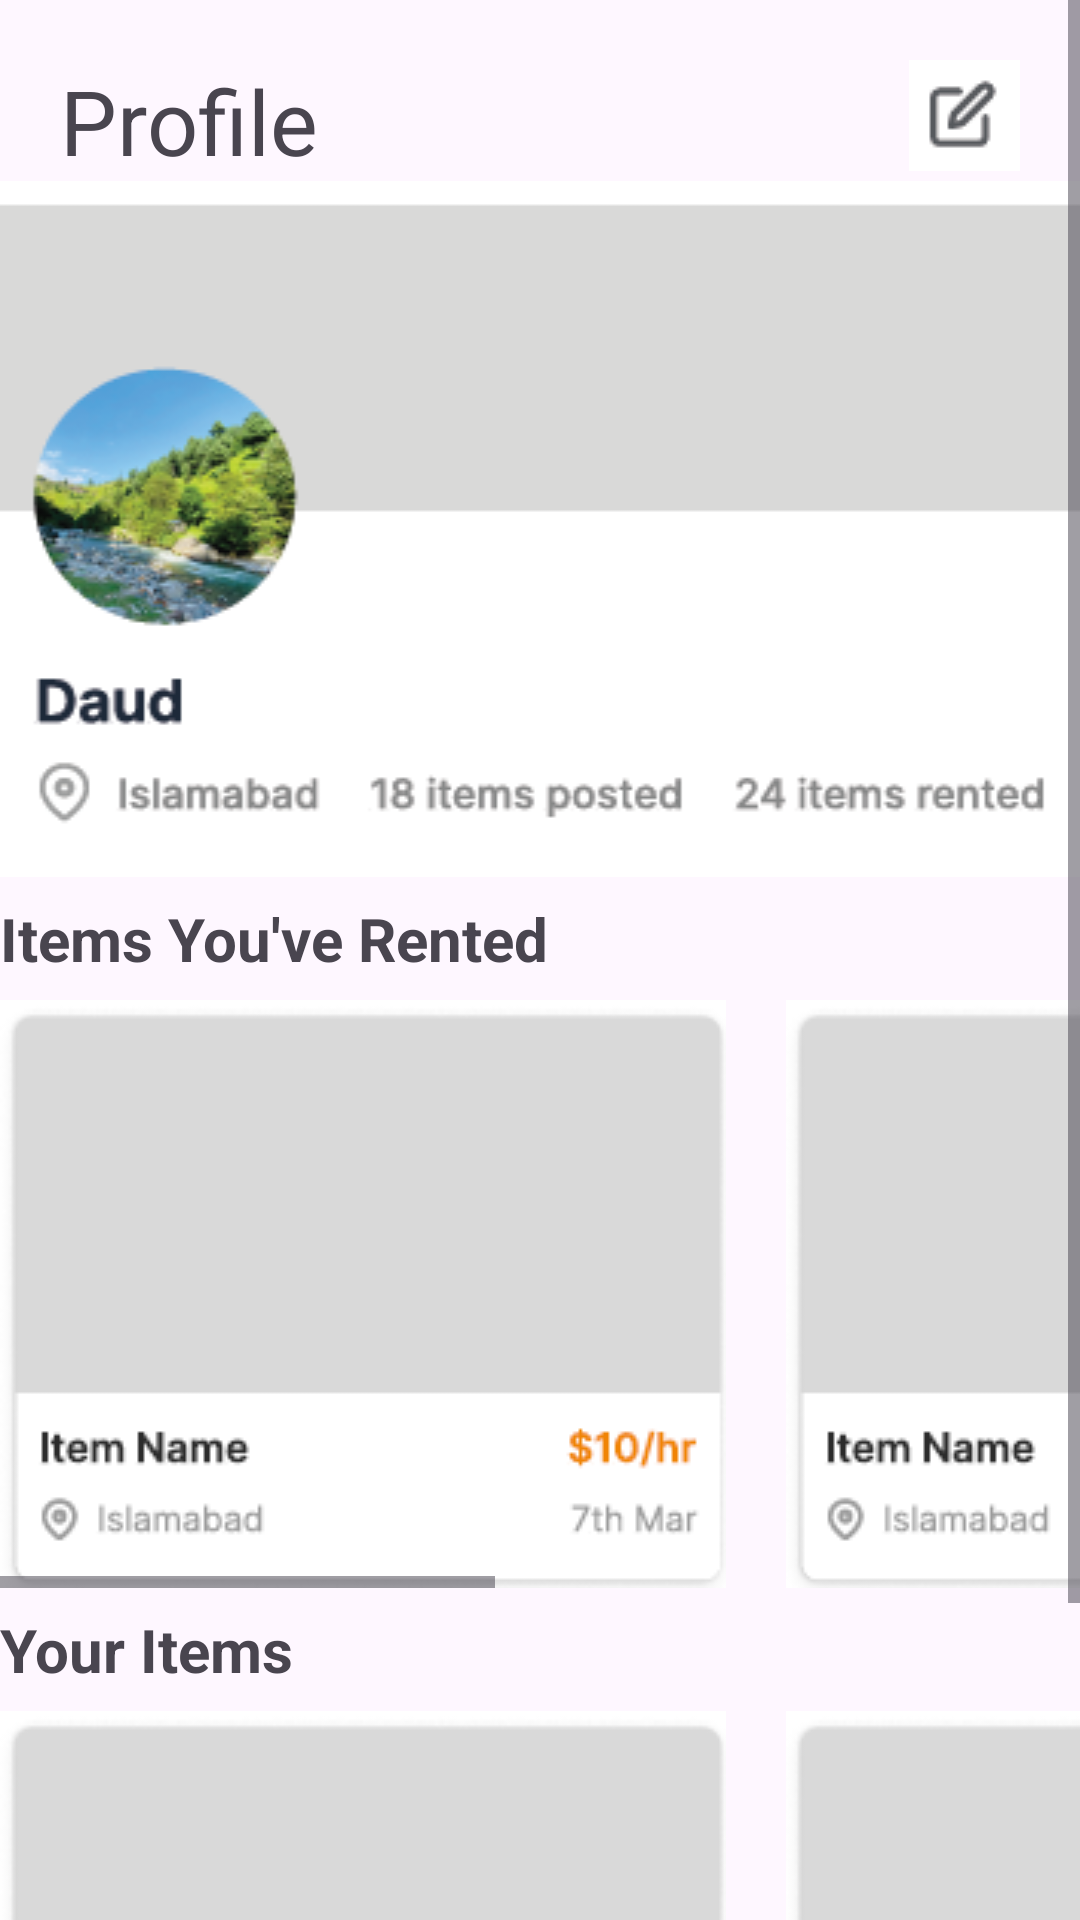

The Android layout XML behind this screen, and the referenced resources:
<!-- AndroidManifest.xml: application theme Theme.I200557 -->
<!-- res/layout/activity_profile.xml -->
<?xml version="1.0" encoding="utf-8"?>
<androidx.constraintlayout.widget.ConstraintLayout xmlns:android="http://schemas.android.com/apk/res/android"
    xmlns:app="http://schemas.android.com/apk/res-auto"
    xmlns:tools="http://schemas.android.com/tools"
    android:layout_width="match_parent"
    android:layout_height="match_parent"
    tools:context=".profile">

    <RelativeLayout
        android:layout_width="match_parent"
        android:layout_height="match_parent">

        <ScrollView
            android:layout_width="match_parent"
            android:layout_height="wrap_content">

            <LinearLayout
                android:layout_width="match_parent"
                android:layout_height="wrap_content"
                android:orientation="vertical">

                <LinearLayout
                    android:layout_width="match_parent"
                    android:layout_height="wrap_content"
                    android:orientation="horizontal"
                    android:paddingHorizontal="20dp"
                    android:paddingTop="20dp">

                    <TextView
                        android:layout_width="wrap_content"
                        android:layout_height="wrap_content"
                        android:layout_weight="6"
                        android:text="Profile"
                        android:textSize="30dp" />

                    <ImageButton
                        android:layout_width="wrap_content"
                        android:layout_height="wrap_content"
                        android:background="@drawable/editp"
                        android:onClick="edit"/>

                </LinearLayout>

                <ImageView
                    android:layout_width="match_parent"
                    android:layout_height="wrap_content"
                    android:background="@drawable/profile" />

                <TextView

                    android:layout_width="match_parent"
                    android:layout_height="wrap_content"
                    android:paddingVertical="7dp"
                    android:text="Items You've Rented"
                    android:textSize="20dp"
                    android:textStyle="bold" />

                <HorizontalScrollView
                    android:layout_width="match_parent"
                    android:layout_height="wrap_content">

                    <LinearLayout
                        android:layout_width="wrap_content"
                        android:layout_height="match_parent"
                        android:layout_gravity="bottom"
                        android:orientation="horizontal">


                        <ImageButton
                            android:id="@+id/imageView1"
                            android:layout_width="wrap_content"
                            android:layout_height="wrap_content"
                            android:layout_marginEnd="20dp"
                            android:layout_weight="1"
                            android:src="@drawable/itembutton"
                            android:background="@null"
                            android:onClick="item"/>

                        <ImageButton
                            android:id="@+id/imageView2"
                            android:layout_width="wrap_content"
                            android:layout_height="wrap_content"
                            android:layout_marginEnd="20dp"
                            android:layout_weight="1"
                            android:src="@drawable/itembutton"
                            android:background="@null"
                            android:onClick="item"/>

                        <ImageButton
                            android:id="@+id/imageView3"
                            android:layout_width="wrap_content"
                            android:layout_height="wrap_content"
                            android:layout_marginEnd="20dp"
                            android:layout_weight="1"
                            android:src="@drawable/itembutton"
                            android:background="@null"
                            android:onClick="item"/>


                    </LinearLayout>

                </HorizontalScrollView>

                <TextView

                    android:layout_width="match_parent"
                    android:layout_height="wrap_content"
                    android:paddingVertical="7dp"
                    android:text="Your Items"
                    android:textSize="20dp"
                    android:textStyle="bold" />

                <HorizontalScrollView
                    android:layout_width="match_parent"
                    android:layout_height="wrap_content">

                    <LinearLayout
                        android:layout_width="wrap_content"
                        android:layout_height="match_parent"
                        android:layout_gravity="bottom"
                        android:orientation="horizontal">


                        <ImageButton
                            android:id="@+id/imageView4"
                            android:layout_width="wrap_content"
                            android:layout_height="wrap_content"
                            android:layout_marginEnd="20dp"
                            android:layout_weight="1"
                            android:src="@drawable/itembutton"
                            android:background="@null"

                            android:onClick="item"/>

                        <ImageButton
                            android:id="@+id/imageView5"
                            android:layout_width="wrap_content"
                            android:layout_height="wrap_content"
                            android:layout_marginEnd="20dp"
                            android:layout_weight="1"
                            android:src="@drawable/itembutton"
                            android:background="@null"
                            android:onClick="item"/>

                        <ImageButton
                            android:id="@+id/imageView6"
                            android:layout_width="wrap_content"
                            android:layout_height="wrap_content"
                            android:layout_marginEnd="20dp"
                            android:layout_weight="1"
                            android:src="@drawable/itembutton"
                            android:background="@null"
                            android:onClick="item"/>


                    </LinearLayout>

                </HorizontalScrollView>


            </LinearLayout>
        </ScrollView>


    </RelativeLayout>
</androidx.constraintlayout.widget.ConstraintLayout>
<!-- resources referenced by this layout -->
<resources>
  <!-- drawable editp: png bitmap (drawable, 669 bytes) -->
  <!-- drawable itembutton: png bitmap (drawable, 6198 bytes) -->
  <!-- drawable profile: png bitmap (drawable, 22699 bytes) -->
  <style name="Theme.I200557" parent="Base.Theme.I200557" />
  <style name="Base.Theme.I200557" parent="Theme.Material3.DayNight.NoActionBar">
          
          
      </style>
</resources>
